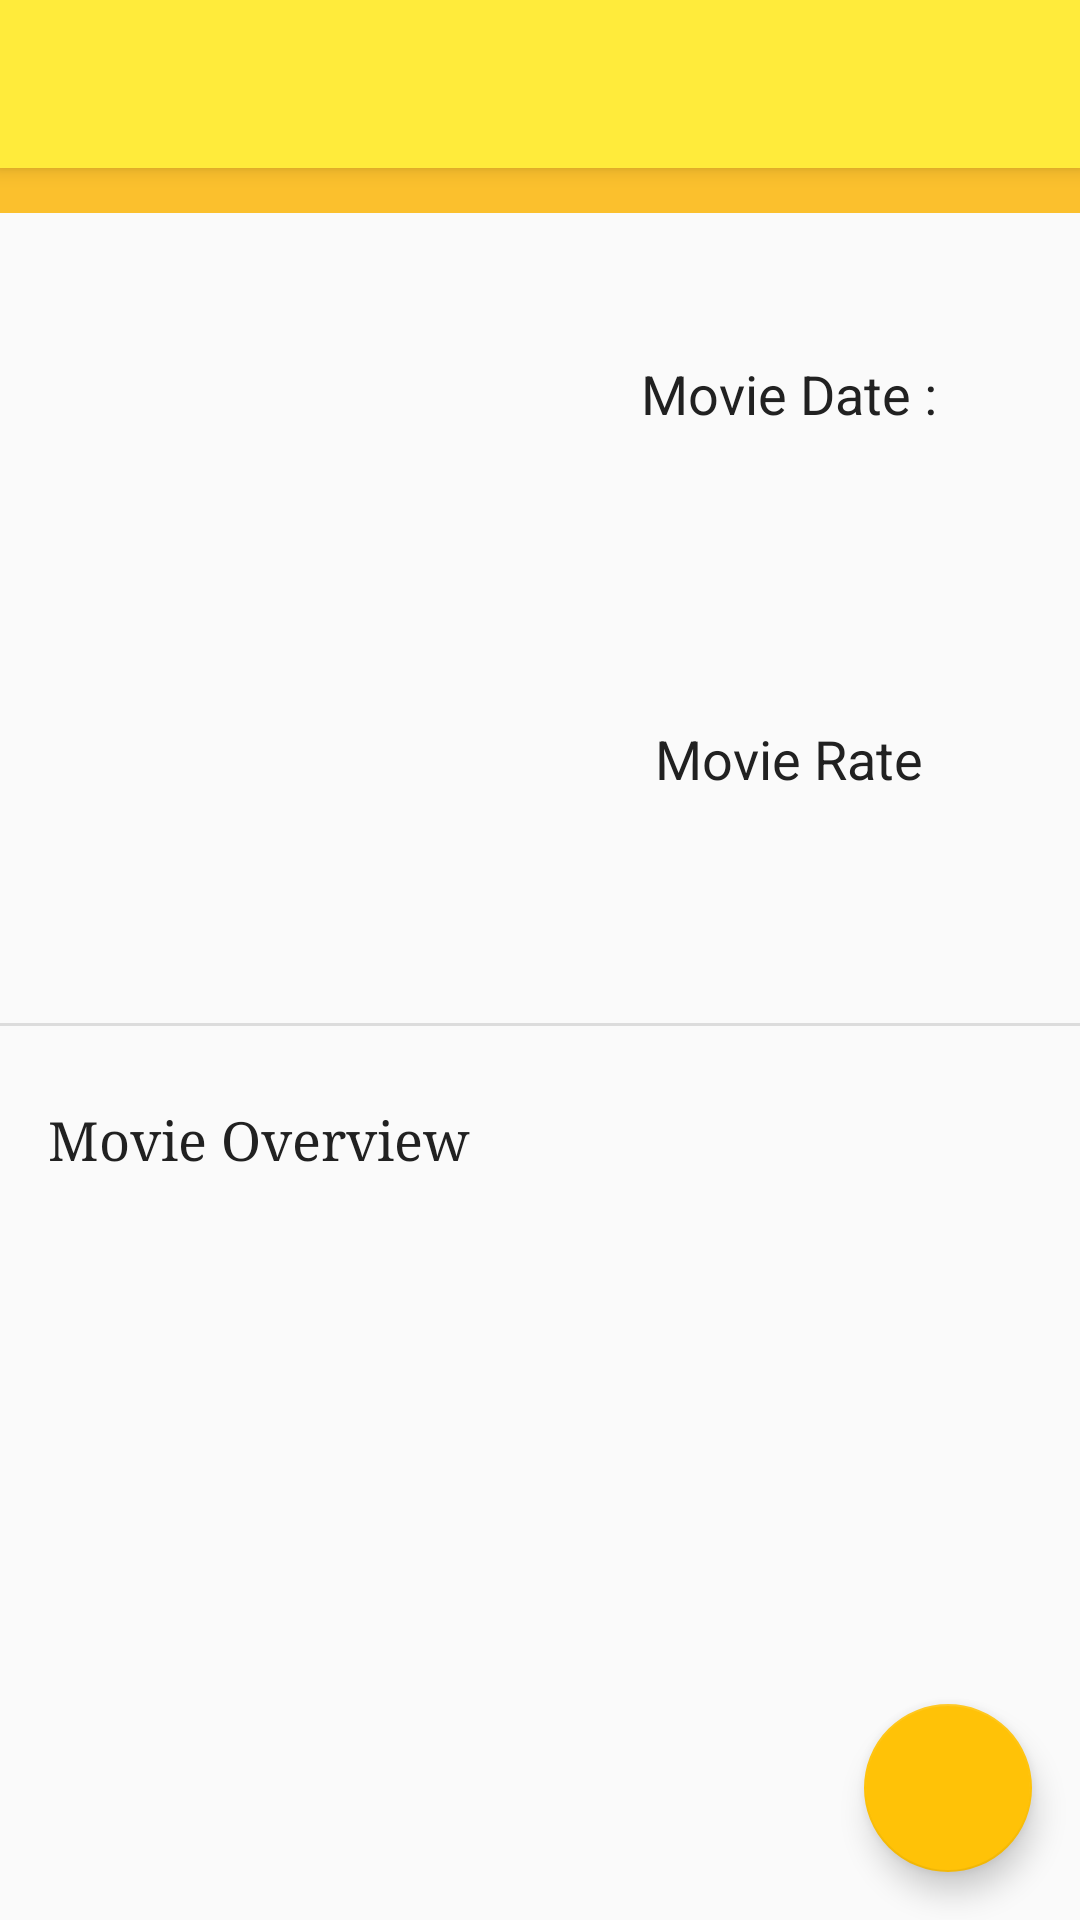

Android layout source for this screen:
<!-- AndroidManifest.xml: application theme AppTheme -->
<!-- res/layout/activity_detail_favorite.xml -->
<?xml version="1.0" encoding="utf-8"?>
<android.support.design.widget.CoordinatorLayout xmlns:android="http://schemas.android.com/apk/res/android"
    xmlns:app="http://schemas.android.com/apk/res-auto"
    xmlns:tools="http://schemas.android.com/tools"
    android:layout_width="match_parent"
    android:layout_height="match_parent"
    tools:context="com.example.dell.popularmovies.activities.DetailFavorite">

    <android.support.design.widget.AppBarLayout
        android:layout_width="match_parent"
        android:layout_height="wrap_content"
        android:theme="@style/AppTheme.AppBarOverlay">

        <android.support.v7.widget.Toolbar
            android:id="@+id/toolbar"
            android:layout_width="match_parent"
            android:layout_height="?attr/actionBarSize"
            android:background="@color/colorPrimary"
            app:popupTheme="@style/AppTheme.PopupOverlay" />

    </android.support.design.widget.AppBarLayout>

    <include layout="@layout/content_detail_favorite" />

    <android.support.design.widget.FloatingActionButton
        android:id="@+id/delete_fab"
        android:layout_width="wrap_content"
        android:layout_height="wrap_content"
        android:layout_gravity="bottom|end"
        android:layout_margin="@dimen/fab_margin"
        android:src="@drawable/ic_action_name"
        />

</android.support.design.widget.CoordinatorLayout>
<!-- res/layout/content_detail_favorite.xml (included above) -->
<ScrollView
    xmlns:android="http://schemas.android.com/apk/res/android"
    xmlns:tools="http://schemas.android.com/tools" android:layout_width="match_parent"
    android:layout_height="match_parent"
    tools:context="com.example.dell.popularmovies.activities.DetailFavorite">

    <LinearLayout
        android:orientation="vertical"
        android:layout_width="match_parent"
        android:layout_height="match_parent"
        >
        <LinearLayout
            android:layout_width="match_parent"
            android:layout_height="match_parent"
            android:background="@color/colorPrimaryDark">
            <TextView
                android:layout_width="match_parent"
                android:layout_height="wrap_content"
                android:textSize="32dp"
                android:padding="14dp"
                android:textColor="#FFFFFF"
                android:gravity="left"
                android:layout_gravity="center_vertical"
                android:id="@+id/fave_titleTv"
                android:text="Chappie"
                android:fontFamily="sans-serif-light"
                android:layout_alignParentLeft="true"
                android:layout_alignParentStart="true" />
        </LinearLayout>
        <LinearLayout
            android:orientation="vertical"
            android:layout_width="match_parent"
            android:layout_height="match_parent"
           >
    <LinearLayout
        android:layout_width="match_parent"
        android:layout_height="wrap_content"
        android:baselineAligned="false"
        android:minHeight="270dp"
        android:orientation="horizontal"
        android:paddingBottom="10dp"
        android:paddingTop="10dp">

        <FrameLayout
            android:layout_margin="8dp"
            android:layout_width="wrap_content"
            android:layout_height="match_parent">

            <ImageView
                android:id="@+id/poster_movie"
                android:layout_width="150dp"
                android:layout_height="match_parent"
                android:layout_gravity="center_horizontal"
                android:minWidth="160dp"
                android:transitionName="poster" />
        </FrameLayout>

        <LinearLayout
            android:layout_width="match_parent"
            android:layout_height="match_parent"
            android:orientation="vertical">

            <LinearLayout
                android:layout_width="match_parent"
                android:layout_height="0dp"
                android:layout_weight="1"
                android:gravity="center"
                android:orientation="vertical">


                <TextView
                    android:id="@+id/tester"
                    android:layout_width="wrap_content"
                    android:layout_height="wrap_content"
                    android:paddingBottom="6dp"
                    android:textColor="@color/primary_text"
                    android:text="@string/movie_date"
                    android:textAppearance="?android:attr/textAppearanceMedium" />/>

                <TextView
                    android:id="@+id/release_date_text"
                    android:layout_width="wrap_content"
                    android:layout_height="wrap_content"
                    android:layout_gravity="center"
                    android:fontFamily="serif"
                    android:textAppearance="?android:attr/textAppearanceSmall" />
            </LinearLayout>

            <LinearLayout
                android:layout_width="match_parent"
                android:layout_height="0dp"
                android:layout_weight="1"
                android:gravity="center"
                android:orientation="vertical">

                <TextView
                    android:textColor="@color/primary_text"
                    android:layout_width="wrap_content"
                    android:layout_height="wrap_content"
                    android:paddingBottom="6dp"
                    android:text="@string/pref_sorting_rating"
                    android:textAppearance="?android:attr/textAppearanceMedium" />

                />

                <TextView
                    android:id="@+id/rate_movie"
                    android:layout_width="wrap_content"
                    android:layout_height="wrap_content"
                    android:paddingBottom="6dp"
                    android:textAppearance="?android:attr/textAppearanceSmall" />
                />

            </LinearLayout>
        </LinearLayout>
    </LinearLayout>

    </LinearLayout>
        
    <View
        android:layout_width="match_parent"
        android:layout_height="1dp"
        android:background="?android:attr/listDivider"
        android:padding="3dp" />

    <LinearLayout
        android:layout_margin="16dp"
        android:layout_width="match_parent"
        android:layout_height="wrap_content"
        android:orientation="vertical">

        <TextView
            android:textColor="@color/primary_text"
            android:layout_width="wrap_content"
            android:layout_height="wrap_content"
            android:fontFamily="serif"
            android:paddingBottom="10dp"
            android:paddingTop="10dp"
            android:text="@string/movie_overview"
            android:textAppearance="?android:attr/textAppearanceMedium" />

        <TextView
            android:id="@+id/overview_movie"
            android:layout_width="wrap_content"
            android:layout_height="wrap_content"
            android:paddingBottom="10dp"
            android:paddingTop="5dp"
            android:textAppearance="?android:attr/textAppearanceSmall" />
    </LinearLayout>
    </LinearLayout>
</ScrollView>
<!-- resources referenced by this layout -->
<resources>
  <color name="colorPrimary">#FFEB3B</color>
  <color name="colorPrimaryDark">#FBC02D</color>
  <color name="primary_text">#212121</color>
  <dimen name="fab_margin">16dp</dimen>
  <string name="movie_date">Movie Date :</string>
  <string name="movie_overview">Movie Overview</string>
  <string name="pref_sorting_rating">Movie Rate</string>
  <style name="AppTheme.AppBarOverlay" parent="ThemeOverlay.AppCompat.Dark.ActionBar" />
  <style name="AppTheme.PopupOverlay" parent="ThemeOverlay.AppCompat.Light" />
  <style name="AppTheme" parent="Theme.AppCompat.Light.DarkActionBar">
          
          <item name="colorPrimary">@color/colorPrimary</item>
          <item name="colorPrimaryDark">@color/colorPrimaryDark</item>
          <item name="colorAccent">@color/colorAccent</item>
          <item name="windowActionBar">false</item>
          <item name="windowNoTitle">true</item>
      </style>
  <color name="colorAccent">#FFC207</color>
</resources>
